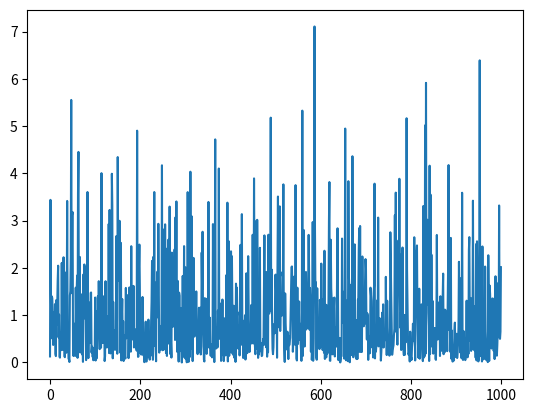
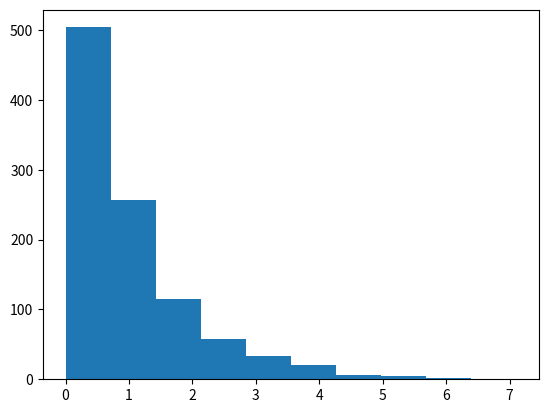

The script that saved these images, in order: (Note: this script raises an exception after producing the figures.)
#!/usr/bin/env python
# Module:   scipy_exp.py
# Purpose:  scipi test program w/ exponential dist.
# Date:     N/A
# Notes:
# 1) From the scipy examples....
#
import numpy as np
import scipy as sp
import matplotlib.pyplot as plt
from scipy.stats import expon

CNT=1000

r = expon.rvs(size=CNT)
x=np.linspace(0,CNT-1, CNT)
h = plt.plot(x, r)
plt.show()

fig, ax = plt.subplots(1, 1)
ax.hist(r, normed=True, histtype='stepfilled', alpha=0.2)
plt.show()
